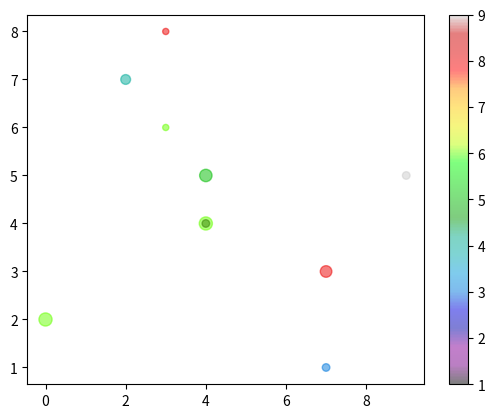

Recreate this plot in Python.
import math
import sys

import matplotlib
#matplotlib.use('Agg')
import matplotlib.pyplot as plt
import numpy as np
from scipy import constants
from scipy.optimize import root
from math import cos
from os import system


if __name__ == '__main__':

    x = np.random.randint(10, size=(10))
    print(x)
    y = np.random.randint(10, size=(10))
    colors = np.random.randint(10, size=(10))
    sizes = 10 * np.random.randint(10, size=(10))

    plt.scatter(x, y, c=colors, s=sizes, alpha=0.5, cmap='nipy_spectral')

    plt.colorbar()

    plt.show()


    #plt.savefig(sys.stdout.buffer)
    #sys.stdout.flush()

